44-way image classification set "ssds-2025" from GitHub (luriahc/ssds-2025); label vocabulary: Admiralty, Ang Mo Kio, Bukit Panjang, Bukit Timah, Buona Vista, Changi, Choa Chu Kang Central, Choa Chu Kang South, Clementi, East Coast Parkway, Jurong Island, Jurong Pier, Jurong West, Kent Ridge, Kranji Reservoir, Lim Chu Kang, Lower Peirce Reservoir, Macritchie Reservoir, Mandai, Marina Barrage, Marine Parade, Newton, Nicoll Highway, Pasir Panjang, Pasir Ris Central, Pasir Ris West, Paya Lebar, Pulau Ubin, Punggol, Queenstown, Seletar, Sembawang, Sentosa Island, Simei, Somerset Road, Tai Seng, Tanjong Katong, Tengah, Toa Payoh, Tuas, Tuas South, Ulu Pandan, Upper Peirce Reservoir, Whampoa.

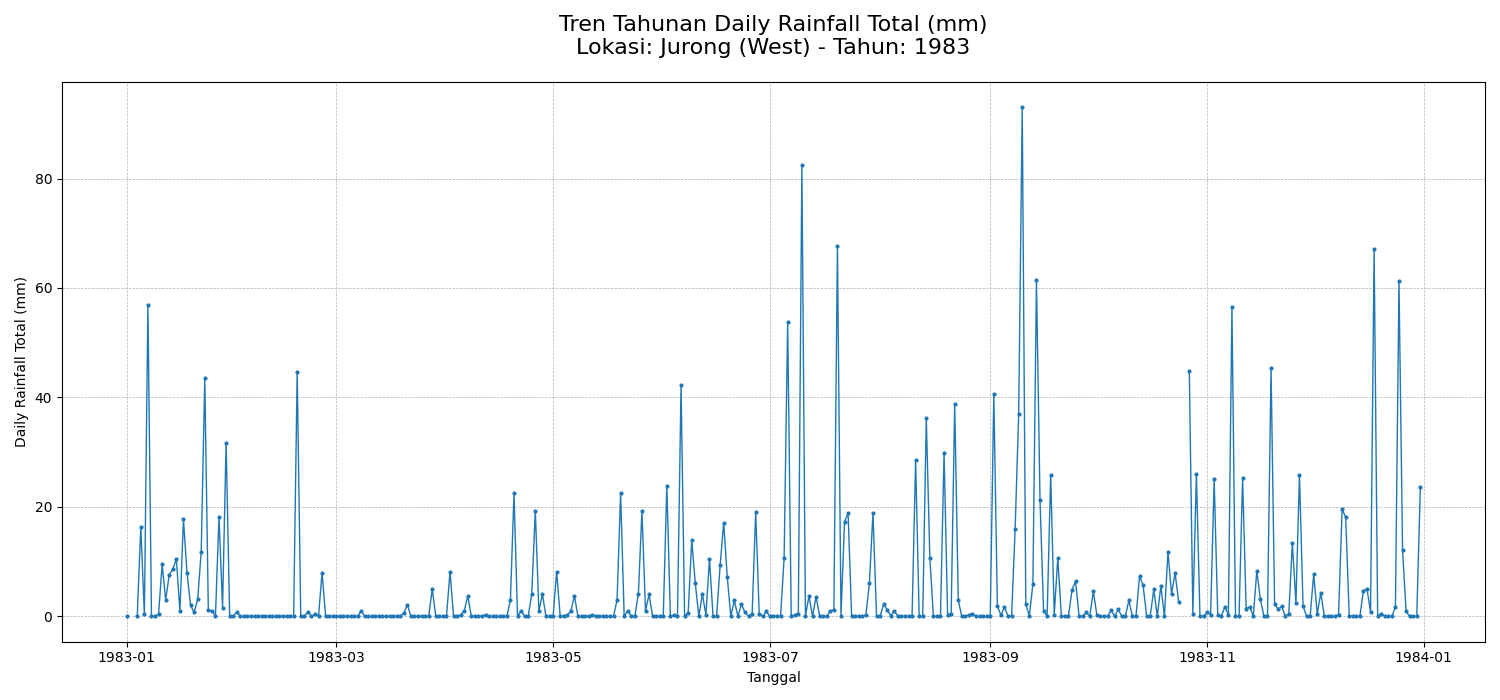
Label: Jurong West

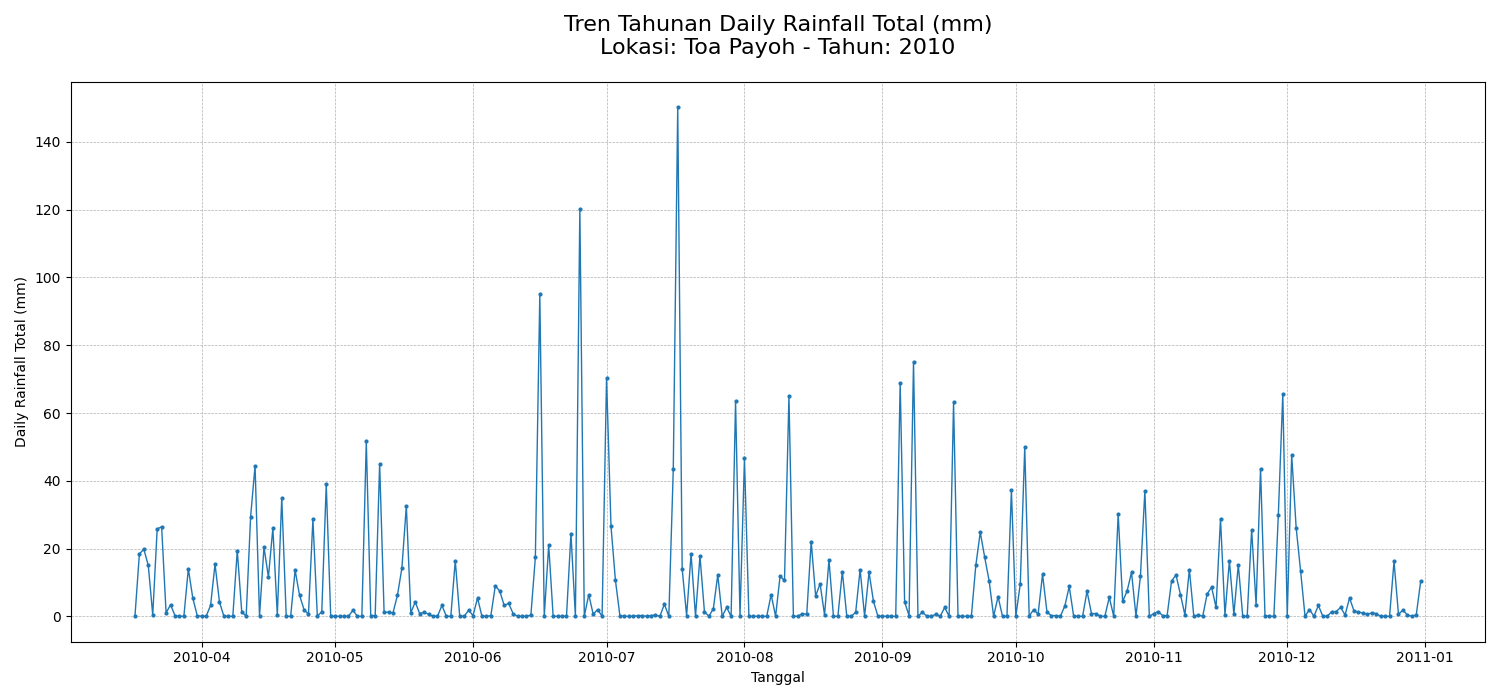
Label: Toa Payoh

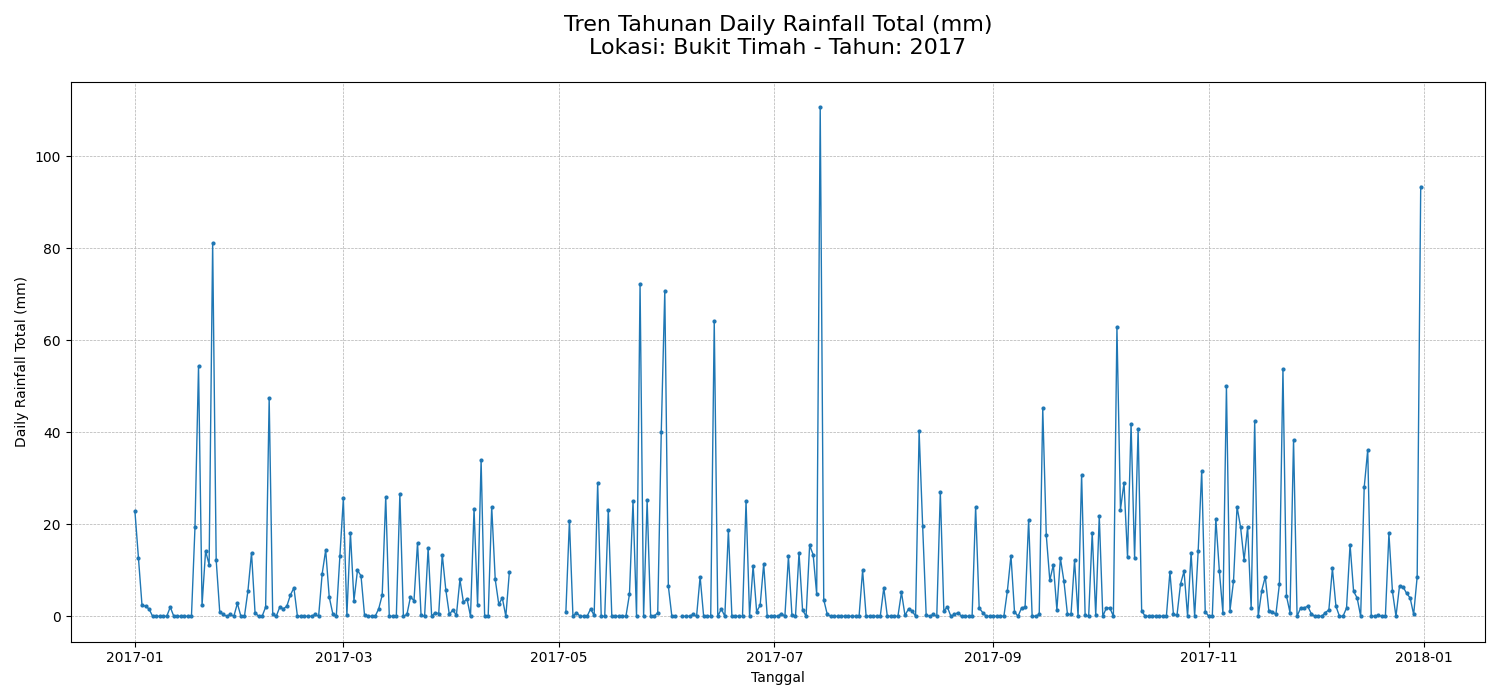
Label: Bukit Timah

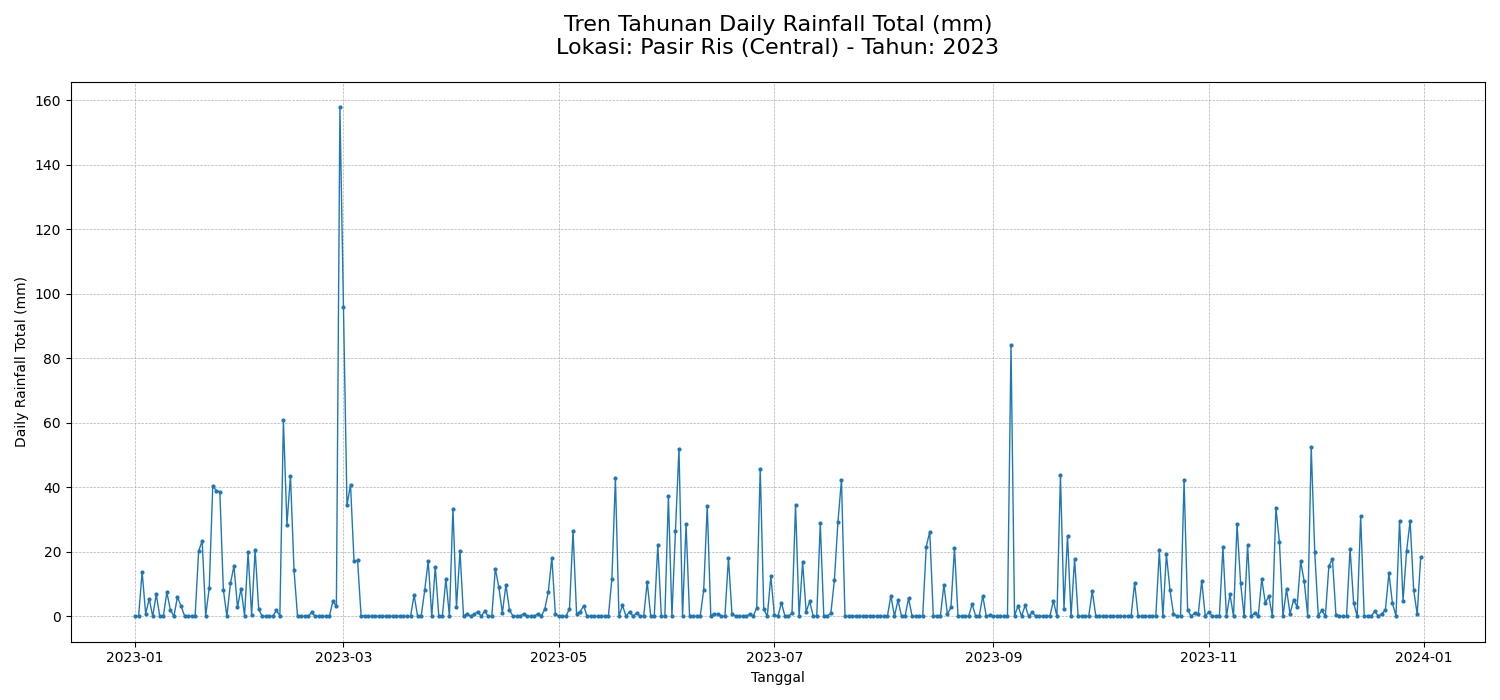
Label: Pasir Ris Central

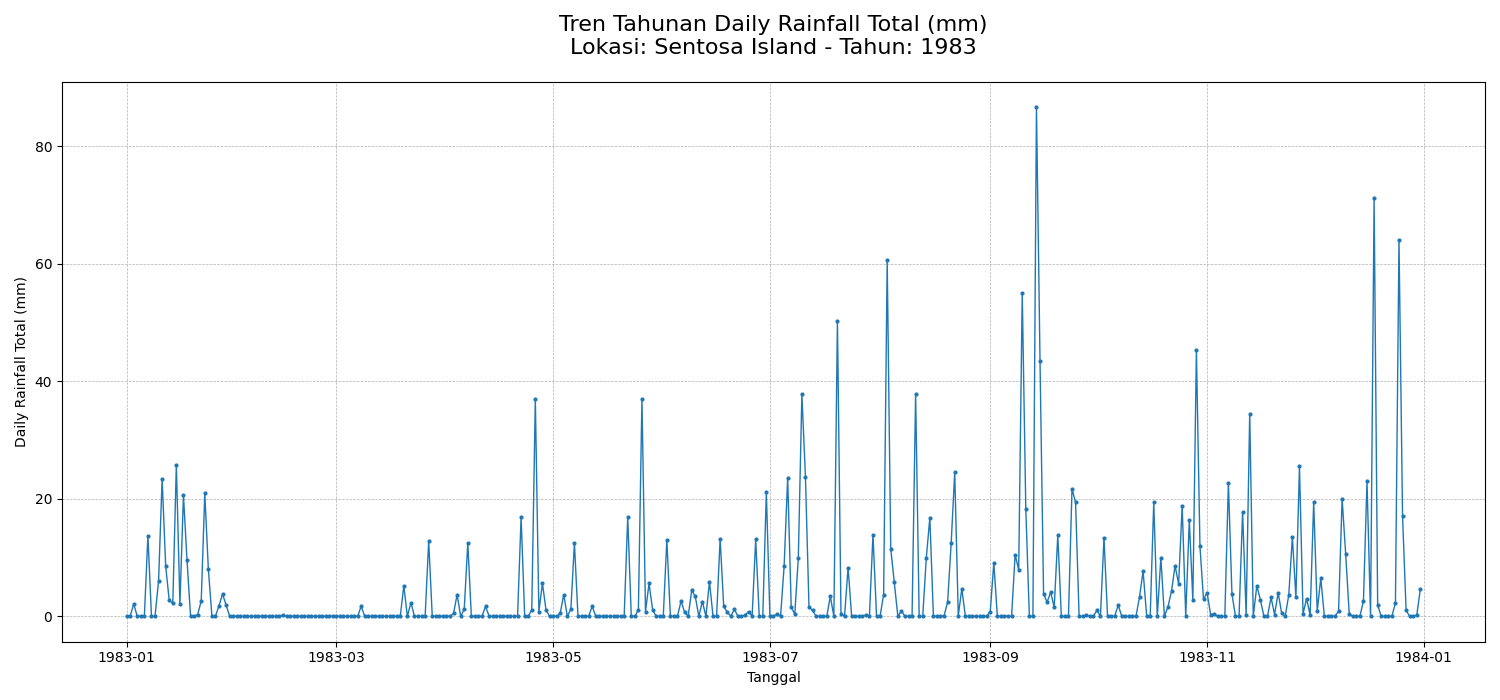
Label: Sentosa Island

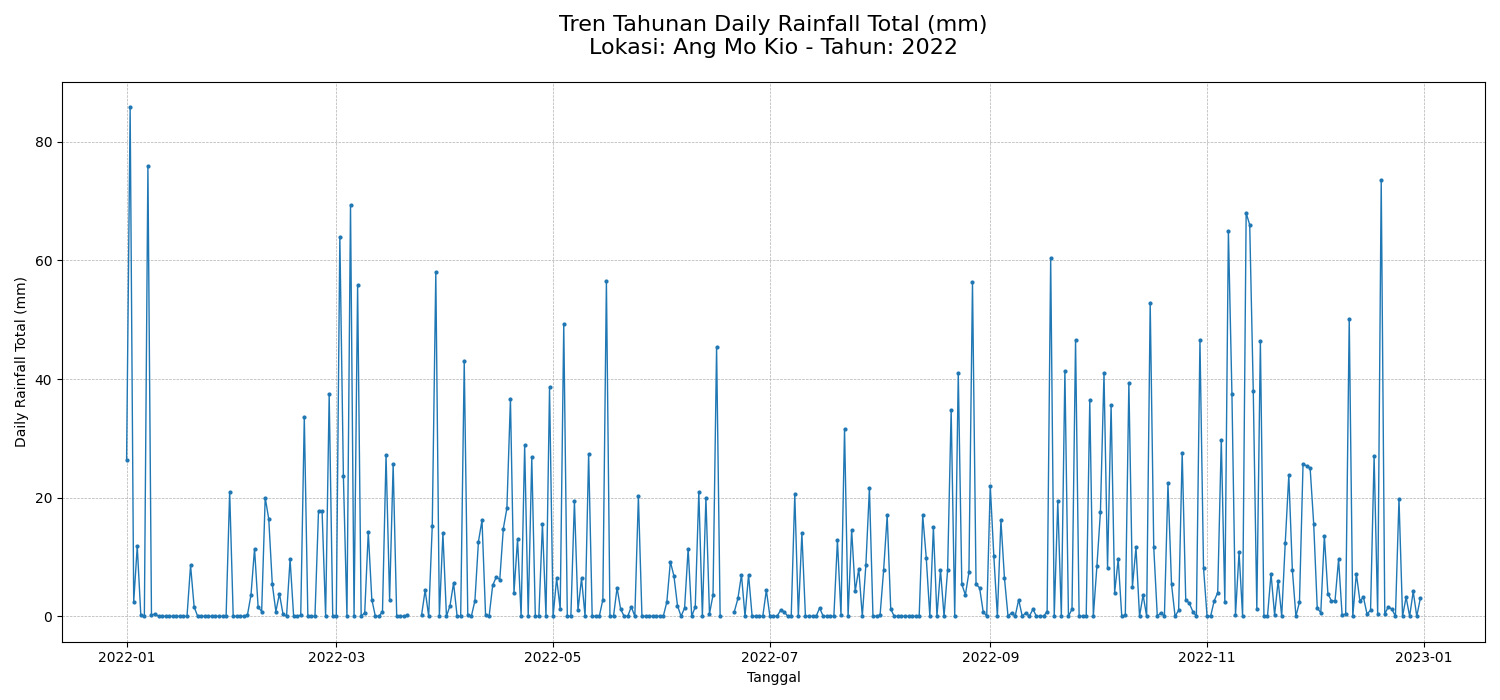
Label: Ang Mo Kio
